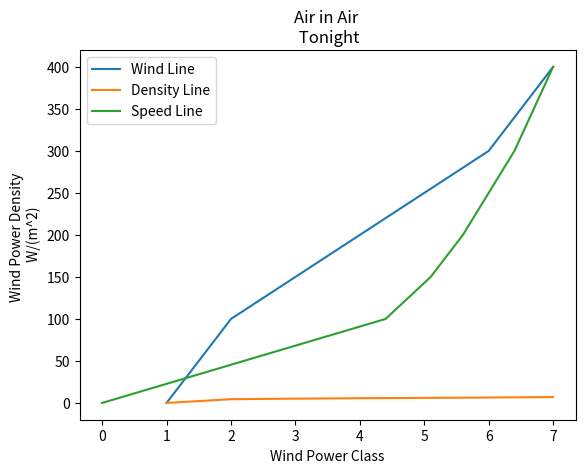

Recreate this plot in Python.
import matplotlib.pyplot as plt

a = [1, 2, 3, 4, 5, 6,7]
plt.xlabel('Wind Power Class')
b = [0, 100, 150, 200 , 250, 300, 400]
plt.ylabel('Wind Power Density \n W/(m^2)')
x3 = [0, 4.4, 5.1, 5.6, 6.0, 6.4, 7.0]
#plt.x3label('Speed (m/s2) mph')
plt.plot(a , b , label = 'Wind Line')
plt.plot(a , x3 , label = 'Density Line')
plt.plot(x3 , b , label = 'Speed Line')


"""plt.alabel('Is ball life')
plt.blabel('Is ball life')

1	0	0	0	 
100	4.4 (9.8)	200	5.6 (12.5)
2
150	5.1 (11.5)	300	6.4 (14.3)
3
200	5.6 (12.5)	400	7.0 (15.7)
4
250	6.0 (13.4)	500	7.5 (16.8)
5
300	6.4 (14.3)	600	8.0 (17.9)
6
400	7.0 (15.7)	800	8.8 (19.7)
7
1000	9.4 (21.1)	2000	11.9 (26.6)


"""







plt.title('Air in Air \n Tonight')
plt.legend()
plt.show()
